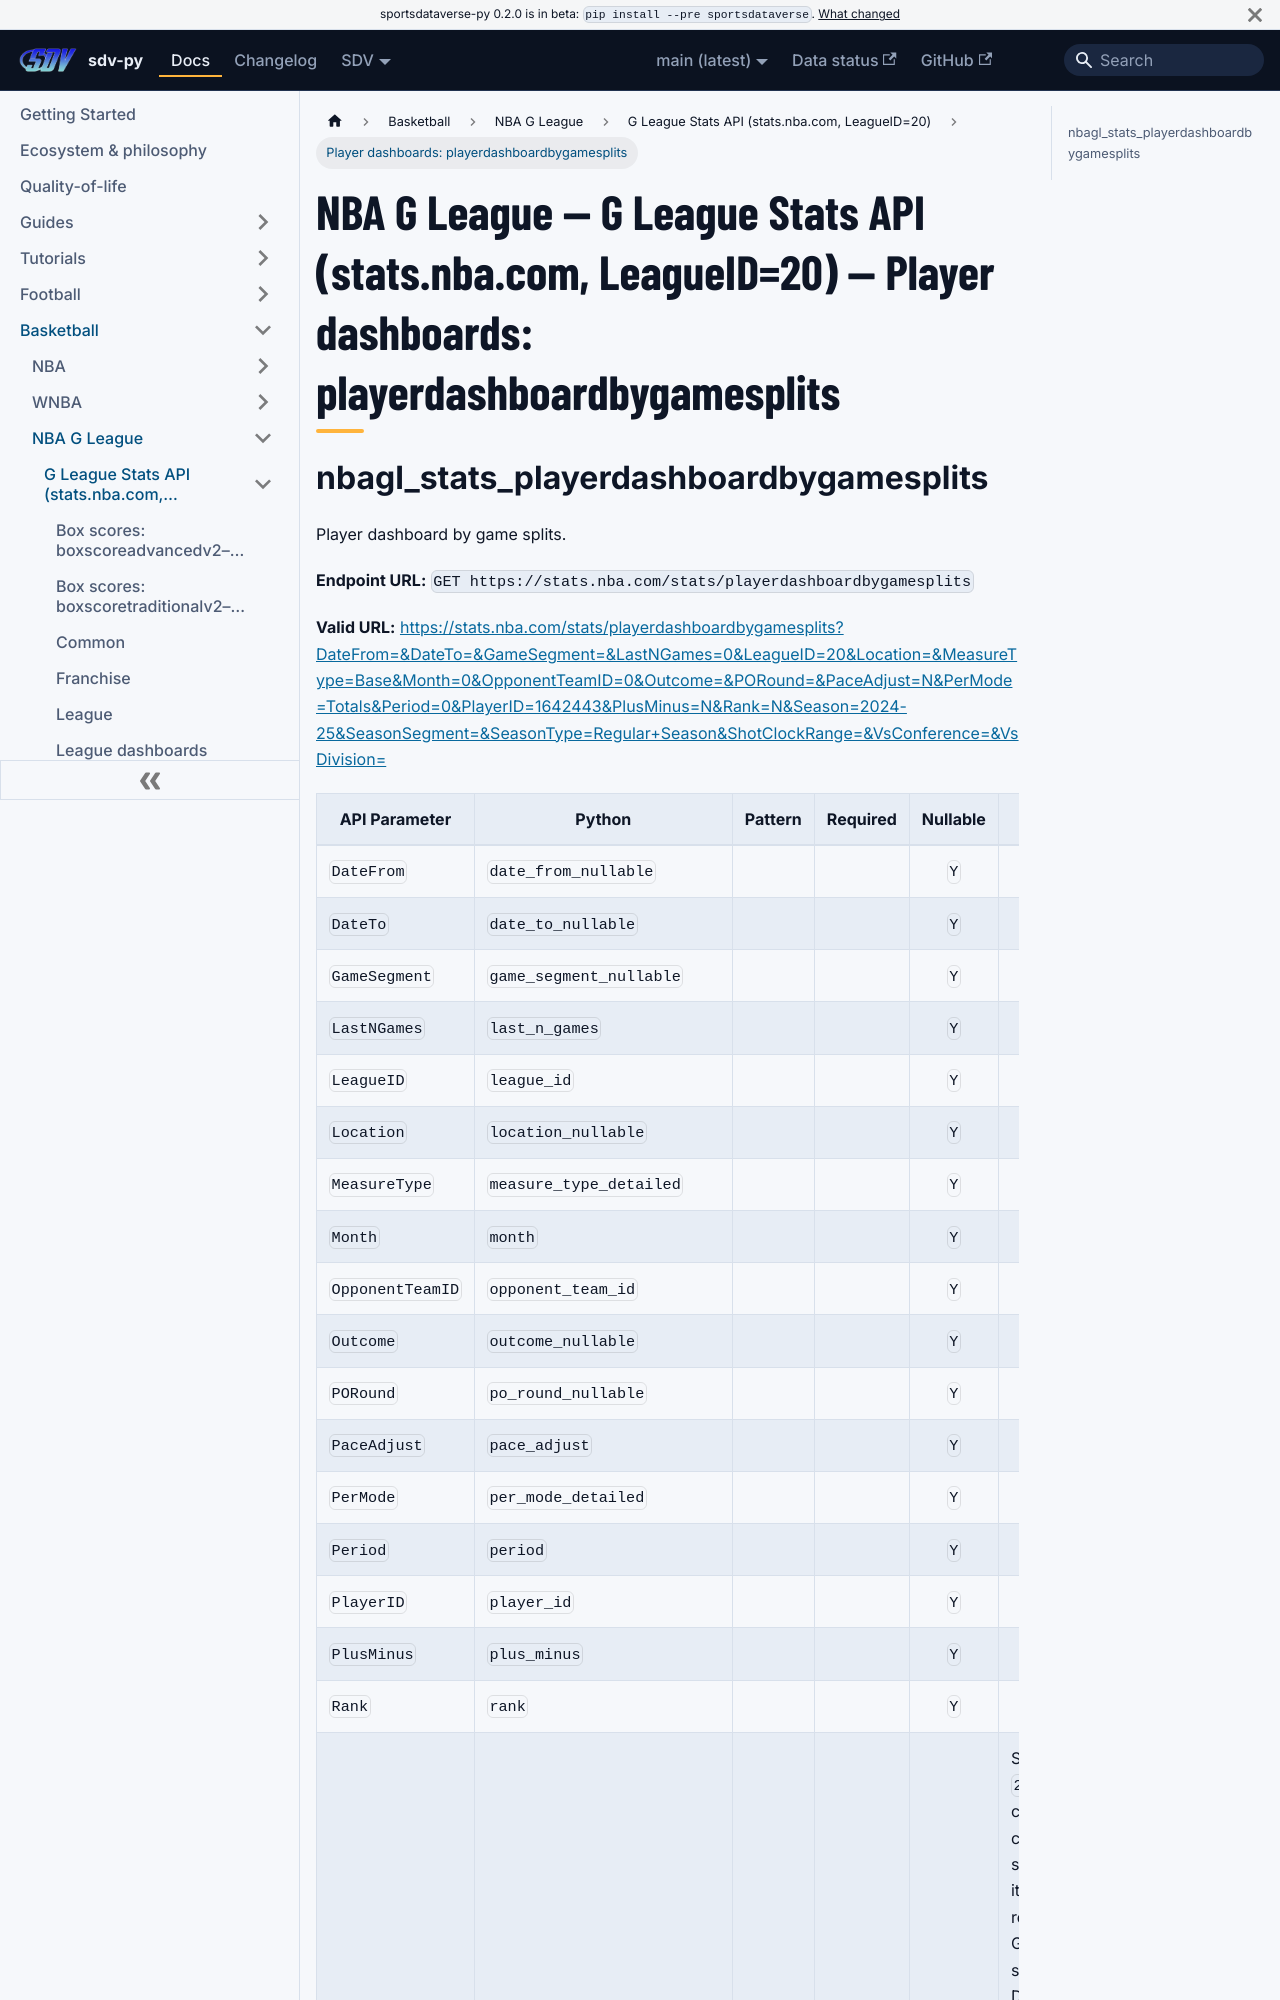

repository: sportsdataverse/sportsdataverse-py · page: docs/nbagl/reference/nbagl_stats/playerdash-2/index.html · generator: docusaurus

---
title: "NBA G League — G League Stats API (stats.nba.com, LeagueID=20) — Player dashboards: playerdashboardbygamesplits"
sidebar_label: "Player dashboards: playerdashboardbygamesplits"
sidebar_position: 10
description: "NBA G League — G League Stats API (stats.nba.com, LeagueID=20) — Player dashboards: playerdashboardbygamesplits — function reference in sdv-py, the SportsDataverse Python package."
toc_max_heading_level: 2
---
# NBA G League — G League Stats API (stats.nba.com, LeagueID=20) — Player dashboards: playerdashboardbygamesplits
